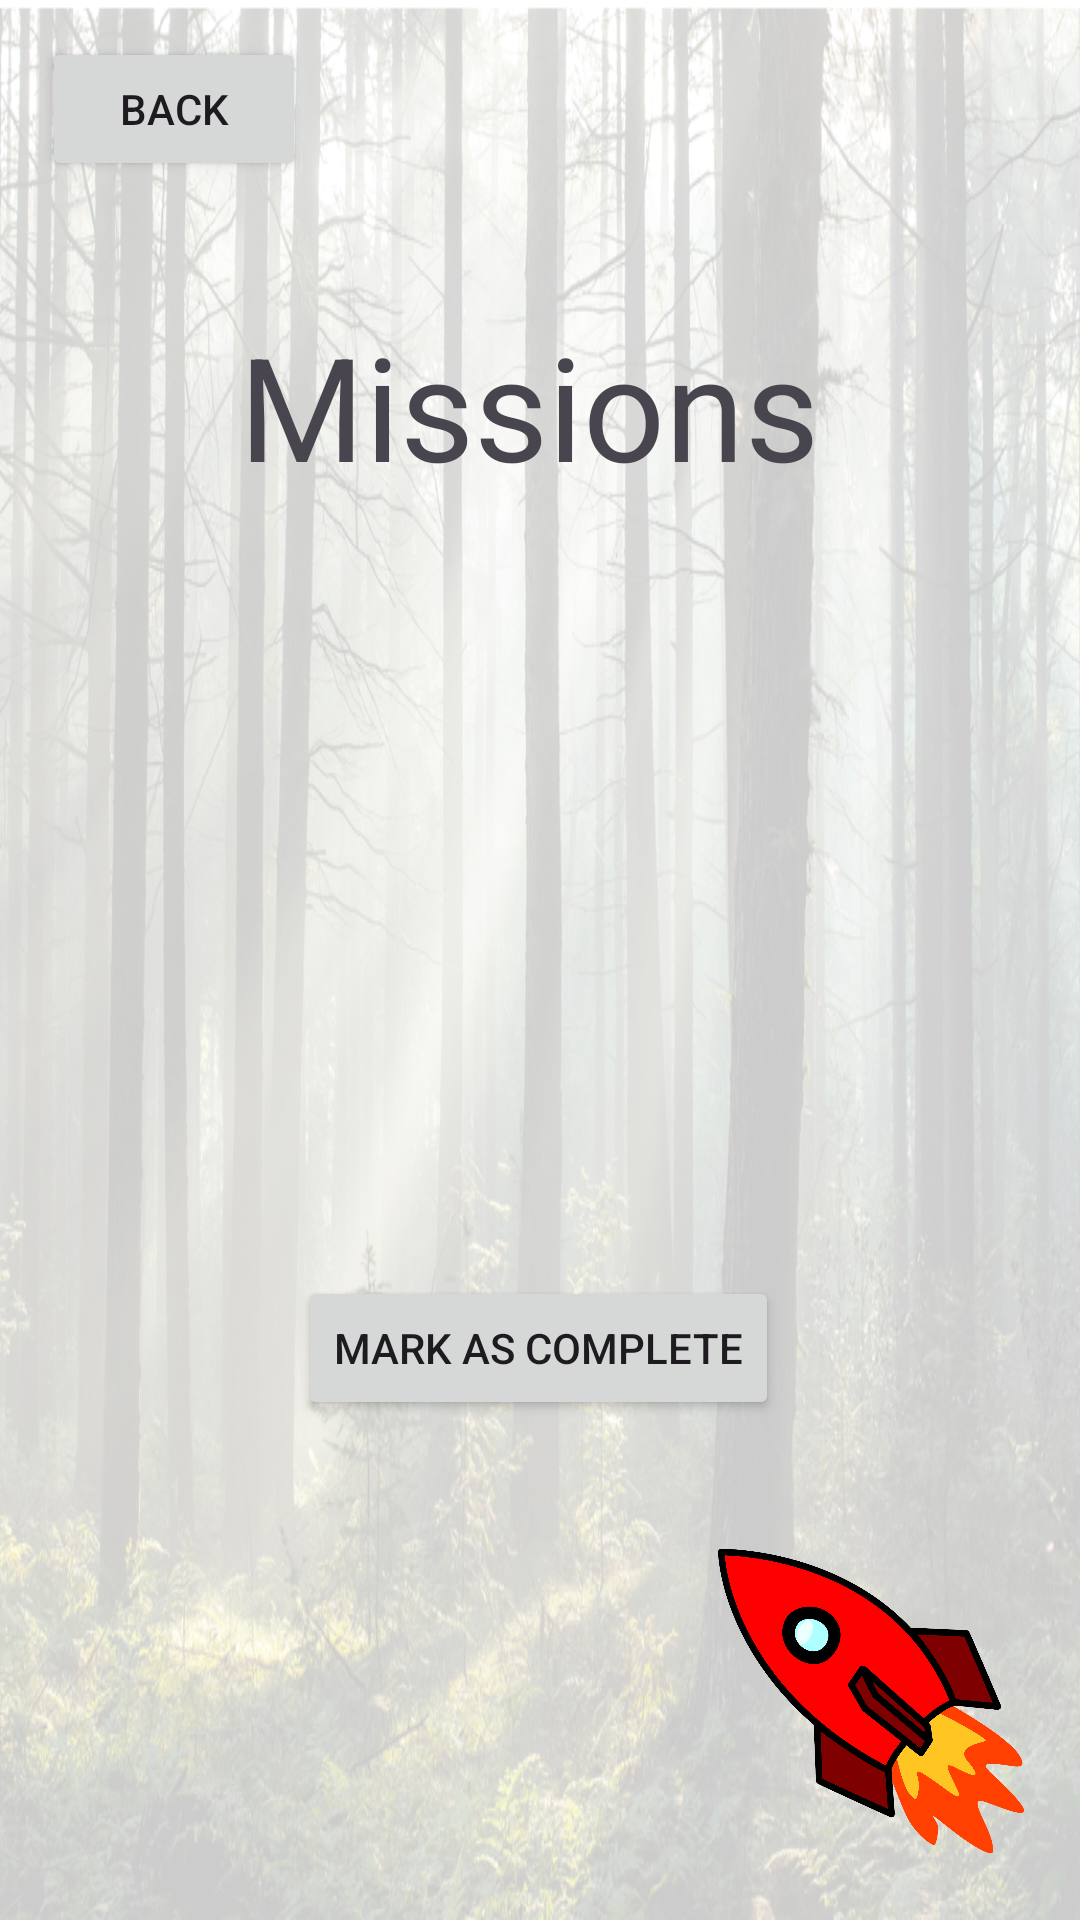

This screen was rendered from an Android layout file. Write that file and the resources it references.
<!-- AndroidManifest.xml: application theme Theme.CAPCollect -->
<!-- res/layout/activity_3.xml -->
<?xml version="1.0" encoding="utf-8"?>
<androidx.constraintlayout.widget.ConstraintLayout xmlns:android="http://schemas.android.com/apk/res/android"
    xmlns:app="http://schemas.android.com/apk/res-auto"
    xmlns:tools="http://schemas.android.com/tools"
    android:layout_width="match_parent"
    android:layout_height="match_parent"
    android:background="@drawable/forest"
    tools:context=".Activity3">

    <TextView
        android:id="@+id/textView5"
        android:layout_width="201dp"
        android:layout_height="90dp"
        android:text="Missions"
        android:textSize="48sp"
        app:layout_constraintBottom_toBottomOf="parent"
        app:layout_constraintEnd_toEndOf="parent"
        app:layout_constraintStart_toStartOf="parent"
        app:layout_constraintTop_toTopOf="parent"
        app:layout_constraintVertical_bias="0.187" />

    <TextView
        android:id="@+id/missiondisplay"
        android:layout_width="234dp"
        android:layout_height="166dp"
        android:textAlignment="center"
        android:textSize="20sp"
        app:layout_constraintBottom_toBottomOf="parent"
        app:layout_constraintEnd_toEndOf="parent"
        app:layout_constraintStart_toStartOf="parent"
        app:layout_constraintTop_toTopOf="parent" />

    <Button
        android:id="@+id/completebutton"
        android:layout_width="wrap_content"
        android:layout_height="wrap_content"
        android:text="Mark as Complete"
        app:layout_constraintBottom_toBottomOf="parent"
        app:layout_constraintEnd_toEndOf="parent"
        app:layout_constraintHorizontal_bias="0.497"
        app:layout_constraintStart_toStartOf="parent"
        app:layout_constraintTop_toBottomOf="@+id/missiondisplay"
        app:layout_constraintVertical_bias="0.119" />

    <TextView
        android:id="@+id/leveltext"
        android:layout_width="186dp"
        android:layout_height="57dp"
        android:textAlignment="textEnd"
        android:textSize="30sp"
        app:layout_constraintBottom_toTopOf="@+id/textView5"
        app:layout_constraintEnd_toEndOf="parent"
        app:layout_constraintHorizontal_bias="0.897"
        app:layout_constraintStart_toStartOf="parent"
        app:layout_constraintTop_toTopOf="parent"
        app:layout_constraintVertical_bias="0.253" />

    <ImageView
        android:id="@+id/imageView5"
        android:layout_width="102dp"
        android:layout_height="118dp"
        app:layout_constraintBottom_toBottomOf="parent"
        app:layout_constraintEnd_toEndOf="parent"
        app:layout_constraintHorizontal_bias="0.928"
        app:layout_constraintStart_toStartOf="parent"
        app:layout_constraintTop_toTopOf="parent"
        app:layout_constraintVertical_bias="0.973"
        app:srcCompat="@drawable/mission" />

    <TextView
        android:id="@+id/xptextview"
        android:layout_width="179dp"
        android:layout_height="56dp"
        android:textAlignment="textStart"
        android:textSize="30sp"
        app:layout_constraintBottom_toBottomOf="parent"
        app:layout_constraintEnd_toStartOf="@+id/imageView5"
        app:layout_constraintHorizontal_bias="0.212"
        app:layout_constraintStart_toStartOf="parent"
        app:layout_constraintTop_toBottomOf="@+id/completebutton"
        app:layout_constraintVertical_bias="0.893" />

    <Button
        android:id="@+id/homebutton2"
        android:layout_width="wrap_content"
        android:layout_height="wrap_content"
        android:text="Back"
        app:layout_constraintBottom_toTopOf="@+id/textView5"
        app:layout_constraintEnd_toStartOf="@+id/leveltext"
        app:layout_constraintHorizontal_bias="0.207"
        app:layout_constraintStart_toStartOf="parent"
        app:layout_constraintTop_toTopOf="parent"
        app:layout_constraintVertical_bias="0.222" />

</androidx.constraintlayout.widget.ConstraintLayout>
<!-- resources referenced by this layout -->
<resources>
  <!-- drawable forest: png bitmap (drawable, 992691 bytes) -->
  <!-- drawable mission: webp bitmap (drawable, 68932 bytes) -->
  <style name="Theme.CAPCollect" parent="Base.Theme.CAPCollect" />
  <style name="Base.Theme.CAPCollect" parent="Theme.Material3.DayNight.NoActionBar">
          
          
      </style>
</resources>
